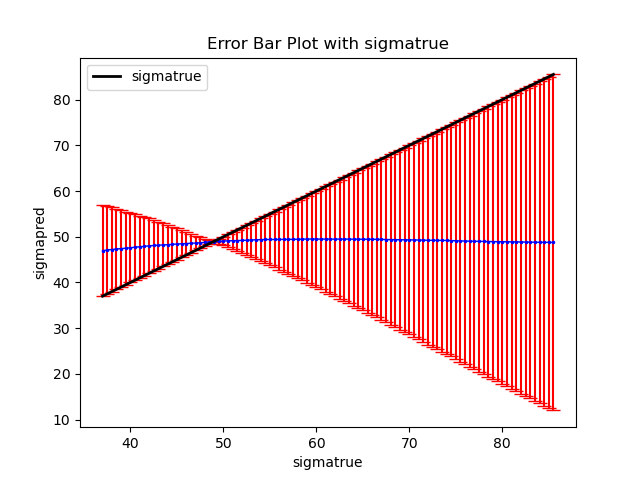

The table this chart was drawn from, first rows:
sigmapred, sigmatrue, RMSE
48.89, 81.0, 32.11
48.9, 80.5, 31.6
49.14, 51.0, 1.862
48.97, 78.0, 29.03
49.22, 72.0, 22.78
48.98, 49.5, 0.5188
49.44, 66.0, 16.56
48.87, 81.5, 32.63
49.42, 56.5, 7.076
48.81, 83.5, 34.69
49.23, 72.5, 23.27
49.45, 65.0, 15.55
49.2, 52.0, 2.804
48.68, 47.5, 1.181
48.79, 84.5, 35.71
49.34, 53.5, 4.161
49.35, 69.0, 19.65
49.45, 65.5, 16.05
48.82, 83.0, 34.18
49.41, 67.0, 17.59
49.4, 54.5, 5.102
47.21, 38.0, 9.21
49.43, 57.5, 8.072
49.38, 68.0, 18.62
49.47, 58.5, 9.029
46.94, 37.0, 9.935
49.49, 60.5, 11.01
47.91, 41.5, 6.406
48.15, 43.0, 5.153
48.79, 84.0, 35.21
49.26, 71.5, 22.24
48.91, 80.0, 31.09
49.46, 64.5, 15.04
48.94, 79.0, 30.06
47.41, 39.0, 8.412
49.18, 74.0, 24.82
48.57, 46.5, 2.075
49.39, 67.5, 18.11
48.41, 45.0, 3.409
48.51, 46.0, 2.512
48.76, 85.5, 36.74
49.24, 52.5, 3.262
48.76, 48.0, 0.7615
49.01, 77.0, 27.99
47.71, 40.5, 7.21
49.47, 62.0, 12.53
48.84, 82.5, 33.66
47.32, 38.5, 8.821
49.31, 70.0, 20.69
48.9, 49.0, 0.09511
49.04, 76.5, 27.46
49.48, 63.0, 13.52
48.21, 43.5, 4.711
49.42, 57.0, 7.579
49.41, 56.0, 6.589
49.48, 63.5, 14.02
48.96, 78.5, 29.54
49.45, 58.0, 8.553
49.43, 66.5, 17.07
49.49, 59.0, 9.509
... 38 more rows
